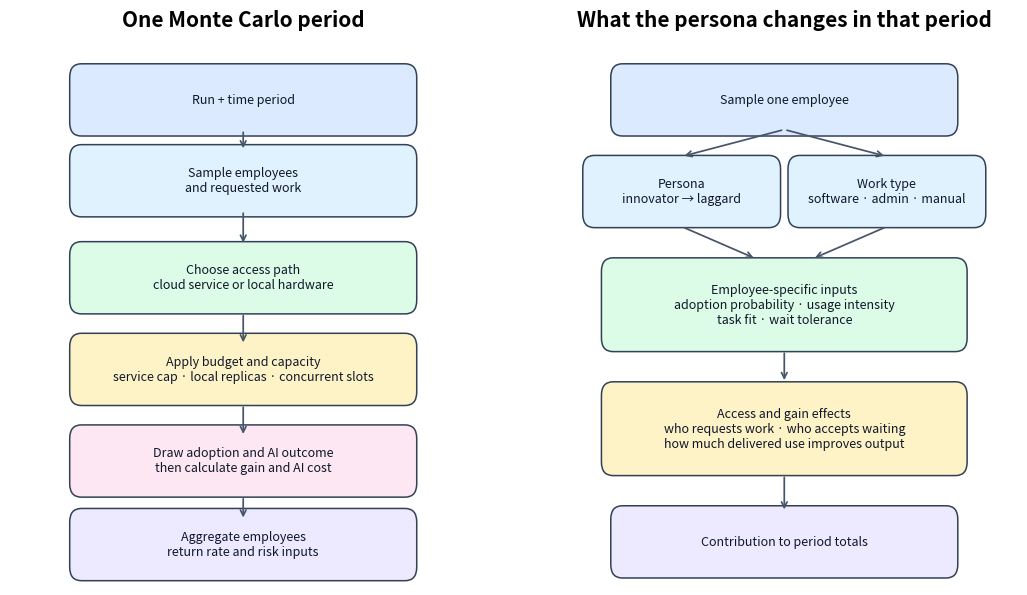

The matplotlib source for this figure:
#!/usr/bin/env python3
"""Render a concise PNG explaining one Monte Carlo period and persona effects."""

from __future__ import annotations

import argparse
import os
from pathlib import Path

os.environ.setdefault("MPLCONFIGDIR", str(Path.cwd() / ".mplconfig"))

import matplotlib

matplotlib.use("Agg")

import matplotlib.pyplot as plt
from matplotlib.patches import FancyBboxPatch


def box(
    ax,
    x: float,
    y: float,
    text: str,
    color: str,
    width: float = 0.72,
    height: float = 0.11,
    fontsize: float = 9,
) -> None:
    patch = FancyBboxPatch(
        (x - width / 2, y - height / 2),
        width,
        height,
        boxstyle="round,pad=0.012,rounding_size=0.025",
        facecolor=color,
        edgecolor="#334155",
        linewidth=1.1,
    )
    ax.add_patch(patch)
    ax.text(x, y, text, ha="center", va="center", fontsize=fontsize, color="#0f172a", wrap=True)


def arrow(ax, start: tuple[float, float], end: tuple[float, float]) -> None:
    ax.annotate("", end, start, arrowprops={"arrowstyle": "->", "color": "#475569", "lw": 1.25})


TEXT = {
    "en": {
        "period_title": "One Monte Carlo period",
        "persona_title": "What the persona changes in that period",
        "run": "Run + time period",
        "sample": "Sample employees\nand requested work",
        "access": "Choose access path\ncloud service or local hardware",
        "capacity": "Apply budget and capacity\nservice cap · local replicas · concurrent slots",
        "gain": "Draw adoption and AI outcome\nthen calculate gain and AI cost",
        "aggregate": "Aggregate employees\nreturn rate and risk inputs",
        "employee": "Sample one employee",
        "persona": "Persona\ninnovator → laggard",
        "work": "Work type\nsoftware · admin · manual",
        "inputs": "Employee-specific inputs\nadoption probability · usage intensity\ntask fit · wait tolerance",
        "effects": "Access and gain effects\nwho requests work · who accepts waiting\nhow much delivered use improves output",
        "contribution": "Contribution to period totals",
        "markov_title": "Employee-conditioned sampling in one period",
        "persona_example": "One sampled employee\nadoption propensity = p₀ · usage = u\nwait tolerance = w · work-type fit = f",
        "use_draw": "Use AI?\nP = clip(p₀ × [1 + βₐ(capability − 1)])",
        "no_use": "No AI use\nbaseline output · no AI cost",
        "request": "AI requested\napply service or local access",
        "benefit_draw": "Productive outcome?\nP = clip(pᵦ + βᵢ ×\ncapability × work-type fit f)",
        "no_benefit": "No improvement\ncost may apply; gain = 0",
        "benefit": "AI outcome\nsample + scale gain\n(may be negative)",
    },
    "de": {
        "period_title": "Eine Monte-Carlo-Periode",
        "persona_title": "Einfluss der Persona in dieser Periode",
        "run": "Durchlauf + Zeitpunkt",
        "sample": "Mitarbeitende und\nangefragte Arbeit ziehen",
        "access": "Zugangsweg wählen\nCloud-Dienst oder lokale Hardware",
        "capacity": "Budget und Kapazität anwenden\nDienstlimit · lokale Replikate · parallele Slots",
        "gain": "Adoption und KI-Ergebnis ziehen\nGewinn und KI-Kosten berechnen",
        "aggregate": "Mitarbeitende aggregieren\nRendite- und Risiko-Eingaben",
        "employee": "Eine Person ziehen",
        "persona": "Persona\nInnovator → Nachzügler",
        "work": "Arbeitstyp\nSoftware · Verwaltung · manuell",
        "inputs": "Personenspezifische Eingaben\nAdoptionswahrscheinlichkeit · Nutzungsintensität\nAufgabenpassung · Wartebereitschaft",
        "effects": "Zugangs- und Gewinneffekte\nwer Arbeit anfragt · wer wartet\nwie Nutzung den Output verbessert",
        "contribution": "Beitrag zu den Periodensummen",
        "markov_title": "Personen- und arbeitstypbedingte Ziehung in einer Periode",
        "persona_example": "Eine gezogene Person\nAdoptionsneigung = p₀ · Nutzung = u\nWartebereitschaft = w · Arbeitstyp-Passung = f",
        "use_draw": "KI nutzen?\nP = clip(p₀ × [1 + βₐ(Fähigkeit − 1)])",
        "no_use": "Keine KI-Nutzung\nBasisoutput · keine KI-Kosten",
        "request": "KI angefragt\nDienst- oder lokalen\nZugang anwenden",
        "benefit_draw": "Produktives Ergebnis?\nP = clip(pᵦ + βᵢ ×\nFähigkeit × Arbeitstyp-Passung f)",
        "no_benefit": "Keine Verbesserung\nKosten möglich;\nGewinn = 0",
        "benefit": "KI-Ergebnis\nGewinn ziehen + skalieren\n(kann negativ sein)",
    },
}


def render(output: Path, language: str, persona_mode: str) -> None:
    text = TEXT[language]
    fig, axes = plt.subplots(1, 2, figsize=(13, 7), gridspec_kw={"wspace": 0.16})
    for ax in axes:
        ax.set_xlim(0, 1)
        ax.set_ylim(0, 1)
        ax.axis("off")

    period, persona = axes
    period.set_title(text["period_title"], fontsize=15, fontweight="bold", pad=14)
    box(period, 0.50, 0.90, text["run"], "#dbeafe")
    box(period, 0.50, 0.75, text["sample"], "#e0f2fe")
    box(period, 0.50, 0.57, text["access"], "#dcfce7")
    box(period, 0.50, 0.40, text["capacity"], "#fef3c7")
    box(period, 0.50, 0.23, text["gain"], "#fce7f3")
    box(period, 0.50, 0.075, text["aggregate"], "#ede9fe")
    for y1, y2 in ((0.845, 0.805), (0.695, 0.63), (0.505, 0.445), (0.335, 0.275), (0.165, 0.12)):
        arrow(period, (0.50, y1), (0.50, y2))

    if persona_mode == "inputs":
        persona.set_title(text["persona_title"], fontsize=15, fontweight="bold", pad=14)
        box(persona, 0.50, 0.90, text["employee"], "#dbeafe")
        box(persona, 0.28, 0.73, text["persona"], "#e0f2fe", width=0.40)
        box(persona, 0.72, 0.73, text["work"], "#e0f2fe", width=0.40)
        box(persona, 0.50, 0.52, text["inputs"], "#dcfce7", width=0.76, height=0.15)
        box(persona, 0.50, 0.29, text["effects"], "#fef3c7", width=0.76, height=0.15)
        box(persona, 0.50, 0.08, text["contribution"], "#ede9fe")
        arrow(persona, (0.50, 0.845), (0.28, 0.795))
        arrow(persona, (0.50, 0.845), (0.72, 0.795))
        arrow(persona, (0.28, 0.665), (0.44, 0.605))
        arrow(persona, (0.72, 0.665), (0.56, 0.605))
        arrow(persona, (0.50, 0.435), (0.50, 0.375))
        arrow(persona, (0.50, 0.205), (0.50, 0.135))
    else:
        persona.set_title(text["markov_title"], fontsize=15, fontweight="bold", pad=14)
        box(persona, 0.50, 0.88, text["persona_example"], "#dbeafe", width=0.76, height=0.14)
        box(persona, 0.50, 0.68, text["use_draw"], "#dcfce7", width=0.76, height=0.13)
        box(persona, 0.24, 0.47, text["no_use"], "#fce7f3", width=0.40, height=0.12)
        box(persona, 0.76, 0.47, text["request"], "#fef3c7", width=0.40, height=0.12)
        box(persona, 0.76, 0.28, text["benefit_draw"], "#dcfce7", width=0.40, height=0.12, fontsize=7.5)
        box(persona, 0.46, 0.11, text["no_benefit"], "#fce7f3", width=0.28, height=0.12, fontsize=7.5)
        box(persona, 0.84, 0.11, text["benefit"], "#ede9fe", width=0.28, height=0.12, fontsize=7.5)
        arrow(persona, (0.50, 0.81), (0.50, 0.745))
        arrow(persona, (0.42, 0.615), (0.24, 0.53))
        arrow(persona, (0.58, 0.615), (0.76, 0.53))
        arrow(persona, (0.76, 0.41), (0.76, 0.345))
        arrow(persona, (0.70, 0.22), (0.46, 0.17))
        arrow(persona, (0.82, 0.22), (0.84, 0.17))

    fig.savefig(output, dpi=180, bbox_inches="tight")
    plt.close(fig)


def main() -> None:
    parser = argparse.ArgumentParser(description=__doc__)
    parser.add_argument("--output", type=Path, default=Path("simulation_step_and_persona.png"))
    parser.add_argument("--language", choices=sorted(TEXT), default="en")
    parser.add_argument("--persona-mode", choices=["inputs", "markov"], default="inputs")
    parser.add_argument("--all-variants", action="store_true", help="Render English and German input and Markov variants into --output-dir.")
    parser.add_argument("--output-dir", type=Path, default=Path("simulation_diagrams"))
    args = parser.parse_args()
    if args.all_variants:
        args.output_dir.mkdir(parents=True, exist_ok=True)
        for language in TEXT:
            for persona_mode in ("inputs", "markov"):
                output = args.output_dir / f"simulation_step_and_persona_{language}_{persona_mode}.png"
                render(output, language, persona_mode)
                print(f"Wrote {output}")
        return
    args.output.parent.mkdir(parents=True, exist_ok=True)
    render(args.output, args.language, args.persona_mode)
    print(f"Wrote {args.output}")


if __name__ == "__main__":
    main()
